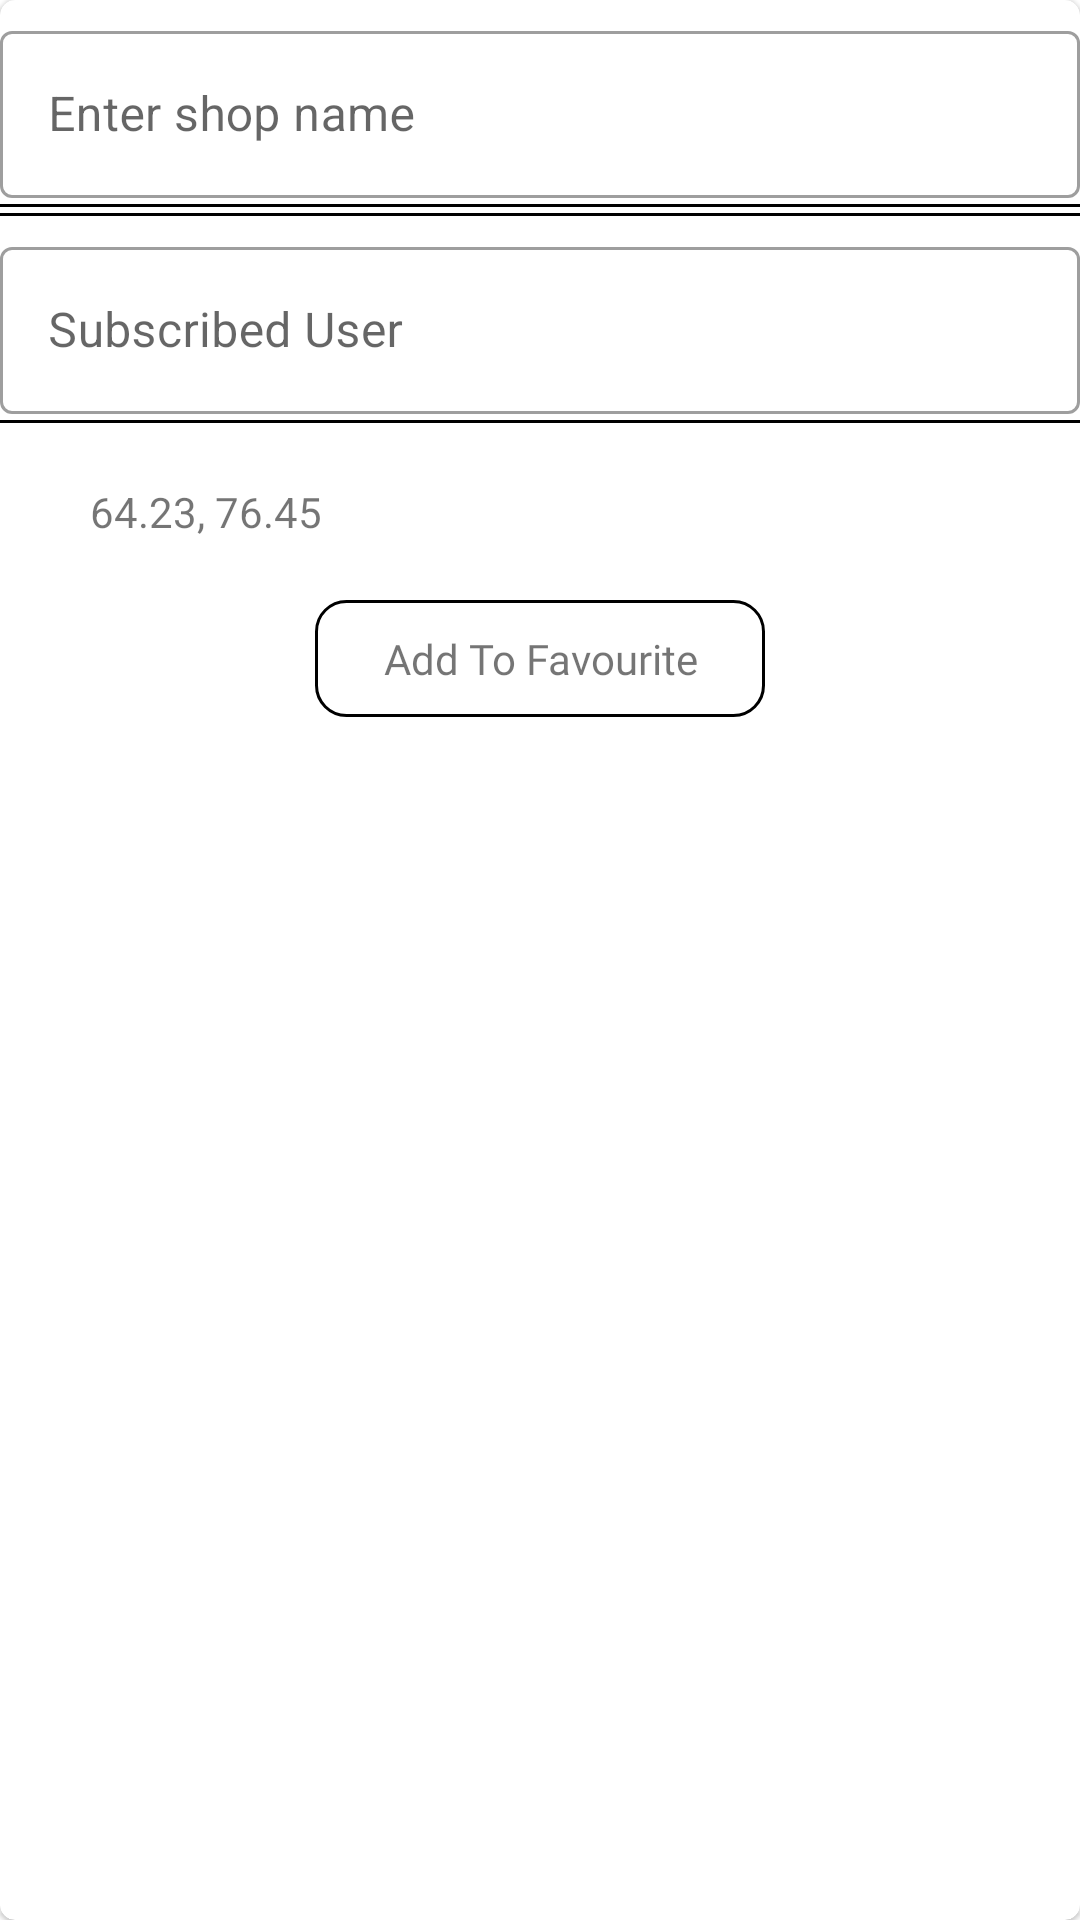

Layout XML and referenced resources for this Android screen:
<!-- AndroidManifest.xml: application theme Theme.PromotionApp -->
<!-- res/layout/confirm_subscription_bottomsheet.xml -->
<?xml version="1.0" encoding="utf-8"?>
<com.google.android.material.card.MaterialCardView xmlns:android="http://schemas.android.com/apk/res/android"
    xmlns:app="http://schemas.android.com/apk/res-auto"
    android:layout_width="match_parent"
    android:layout_height="wrap_content"
    android:layout_margin="5dp"
    app:cardCornerRadius="5dp">

    <androidx.appcompat.widget.LinearLayoutCompat
        android:layout_width="match_parent"
        android:layout_height="match_parent"
        android:orientation="vertical">

        <com.google.android.material.textfield.TextInputLayout
            android:layout_width="match_parent"
            android:layout_height="wrap_content"
            android:fontFamily="@font/app_font"
            android:hint="@string/title"
            android:layout_marginTop="5dp"
            style="@style/Widget.MaterialComponents.TextInputLayout.OutlinedBox"
            android:id="@+id/confirmSubscription_shopName">

            <com.google.android.material.textfield.TextInputEditText
                android:layout_width="match_parent"
                android:layout_height="wrap_content"
                android:singleLine="true"
                ></com.google.android.material.textfield.TextInputEditText>
        </com.google.android.material.textfield.TextInputLayout>


        <View
            android:layout_width="match_parent"
            android:layout_height="1dp"
            android:layout_marginTop="2dp"
            android:background="@color/black"></View>


        <View
            android:layout_width="match_parent"
            android:layout_height="1dp"
            android:layout_marginTop="2dp"
            android:background="@color/black"></View>

        <com.google.android.material.textfield.TextInputLayout
            android:layout_width="match_parent"
            android:layout_height="wrap_content"
            android:fontFamily="@font/app_font"
            android:layout_marginTop="5dp"
            android:hint="@string/subscribed_user"
            style="@style/Widget.MaterialComponents.TextInputLayout.OutlinedBox"
            android:id="@+id/confirmSubscription_subscribedUser">

            <com.google.android.material.textfield.TextInputEditText
                android:layout_width="match_parent"
                android:layout_height="wrap_content"
                android:singleLine="true"
                ></com.google.android.material.textfield.TextInputEditText>
        </com.google.android.material.textfield.TextInputLayout>

        <View
            android:layout_width="match_parent"
            android:layout_height="1dp"
            android:layout_marginTop="2dp"
            android:background="@color/black"></View>

        <androidx.appcompat.widget.LinearLayoutCompat
            android:layout_width="match_parent"
            android:layout_height="wrap_content"
            android:layout_marginTop="10dp"
            android:orientation="horizontal">

            <ImageView
                android:layout_width="wrap_content"
                android:layout_height="wrap_content"
                android:padding="10dp"
                android:src="@drawable/ic_coordinate"></ImageView>

            <TextView
                android:id="@+id/confirmSubscription_locationCoordinates"
                android:layout_width="match_parent"
                android:layout_height="wrap_content"
                android:padding="10dp"
                android:text="@string/latlong"></TextView>
        </androidx.appcompat.widget.LinearLayoutCompat>

        <TextView
            android:id="@+id/confirmSubscription_confirmSubscription"
            android:layout_width="150dp"
            android:layout_height="wrap_content"
            android:layout_gravity="center"
            android:layout_marginTop="10dp"
            android:gravity="center"
            android:background="@drawable/search_drawable"
            android:fontFamily="@font/app_font"
            android:onClick="onConfirmSubscriptionClick"
            android:padding="10dp"
            android:text="@string/add_to_favourite"></TextView>
    </androidx.appcompat.widget.LinearLayoutCompat>

</com.google.android.material.card.MaterialCardView>
<!-- resources referenced by this layout -->
<resources>
  <color name="black">#FF000000</color>
  <!-- drawable search_drawable (drawable) -->
  <?xml version="1.0" encoding="utf-8"?>
  <shape xmlns:android="http://schemas.android.com/apk/res/android" android:shape="rectangle">
      <solid android:color="@color/white"></solid>
      <corners android:radius="10dp"></corners>
      <stroke android:color="@color/black"
          android:width="1dp"></stroke>
  </shape>
  <string name="add_to_favourite">Add To Favourite</string>
  <string name="latlong">64.23, 76.45</string>
  <string name="subscribed_user">Subscribed User</string>
  <string name="title">Enter shop name</string>
  <style name="Theme.PromotionApp" parent="Theme.MaterialComponents.DayNight.NoActionBar">
          
          <item name="colorPrimary">@color/purple_500</item>
          <item name="colorPrimaryVariant">@color/purple_700</item>
          <item name="colorOnPrimary">@color/white</item>
          
          <item name="colorSecondary">@color/teal_200</item>
          <item name="colorSecondaryVariant">@color/teal_700</item>
          <item name="colorOnSecondary">@color/black</item>
          
          <item name="android:statusBarColor" tools:targetApi="l">?attr/colorPrimaryVariant</item>
          
      </style>
  <color name="white">#FFFFFFFF</color>
  <color name="purple_500">#FF6200EE</color>
  <color name="purple_700">#FF3700B3</color>
  <color name="teal_200">#FF03DAC5</color>
  <color name="teal_700">#FF018786</color>
</resources>
